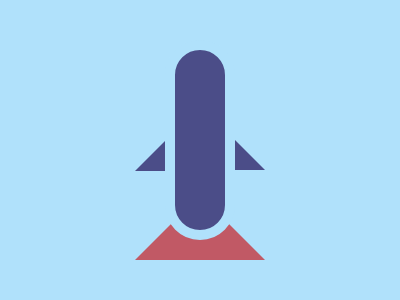

Write the HTML and CSS that draws this image.

<!DOCTYPE html>
<html lang="en">
<head>
    <meta charset="UTF-8">
    <meta name="viewport" content="width=device-width, initial-scale=1.0">
    <title>Document</title>
    <style>
        body{
            margin:0;
            height:100vh;
            display:flex;
            justify-content:center;
            align-items:center;
        }
        .container {
            width: 400px;
            height: 300px;
            background: #B0E1FB;
            display:flex;
            flex-direction:column;
            justify-content:center;
            align-items:center;
            position:relative;
        }
        .a{
            height:180px;
            width:50px;
            background:#4B4D88;
            border-radius:50px;
            border:10px solid #B0E1FB;
            position:absolute;
            margin-bottom:20px;
            z-index:1;
            position:relative;
        }
        .a:after,.a:before{
            height:0px;
            width:0px;
            border-right:30px solid #4B4D88;
            border-left:30px solid transparent;
            border-bottom:30px solid transparent;
            position:absolute;
            content:"";
            transform:rotate(180deg);
        }
        .a:after{
            top:50%;
            left:calc(100% + 10px);
        }
        .a:before{
            top:42%;
            right:calc(100% - 5px);
            transform:rotate(90deg);
        }
        .b{
            height:0px;
            width:0px;
            border-right:65px solid transparent;
            border-left:65px solid transparent;
            border-bottom:65px solid #C15965;
            position:absolute;
            margin-top:155px;
        }
    </style>
</head>
<body>
    <div class='container'>
        <div class='a'></div>
        <div class='b'></div>
    </div>
</body>
</html>

